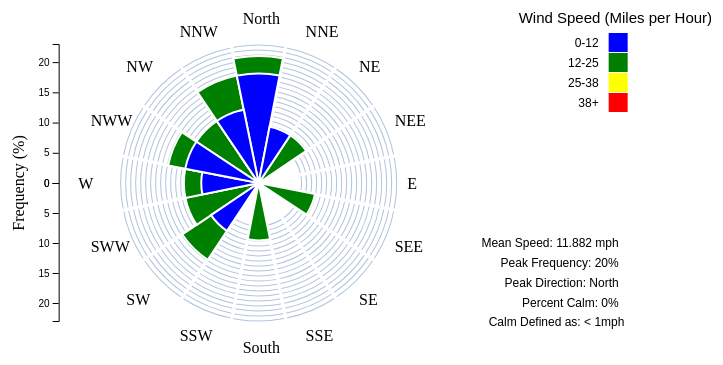
D3 v4 page, settled after 480 driven frames (8 s of simulated time); the page loaded 2 data file(s).


// ── HopWind.js
//arrays for the values in each of the columns
var dir=[];
var dirCount=[];
var zero12=[];
var twelve25=[];
var twentyfive38=[];
var thirty8=[];
//array for bottom legend
var legNames=["Mean Speed: ", "Peak Frequency: ", "Peak Direction: ", "Percent Calm: "];
var maxSpeed=[];

//importing the data, pushing every value in every column into their respective array
d3.csv("hmf_practice.csv",function(csv){
            csv.map(function(d){
                dir.push(d.direction);
                dirCount.push(+d.directionCount);
                zero12.push(+d.zeroTwelve);
                twelve25.push(+d.twelveTwentyfive);
                twentyfive38.push(+d.twentyfiveThirtyeight);
                thirty8.push(+d.thirtyeightPlus);
                maxSpeed.push(+d.maxSpeed);
            })


//variables for the data that will create the background arcs, and set height, width, and radius
//parameters
var data = [1, 1, 1, 1, 1,1,1,1,1,1,1,1,1,1,1,1];
var width = 400;
var height = 400;
var radius = 140;
var radians = Math.PI/180

//creates tooltip, sets parameters
var tooltip = d3.select("body").append("div").style("opacity","0").style("position","absolute");

//Colour scale for inside arcs and legend
var color = d3.scaleOrdinal()
  .range(["blue", "green", "yellow", "red"]);

//Gets the maximum value in the Direction Count column
var maxCount = d3.max(dirCount)

//slightly larger than maxCount to manipulate arc magnitude
var pref = maxCount * .15

//gets sum of direction counts
var totality = 0;
for (var i = 0; i < 16; i++) {
  totality = (dirCount[i] + totality)
}

//finds index of highest direction count
var peakIndex = 0;
for (var i = 0; i < 16; i++) {
if (dirCount[i] == maxCount) {
  peakIndex = i;
  }
};

//Direction of most wind counts using direction count index from for loop
var peakDir = dir[peakIndex]

//Creates pie chart variable
var pie = d3.pie()

//creates linear scale for top axis
var y = d3.scaleLinear()
              .domain([0,(((maxCount + pref)/totality) * 100)])
              .range([0,-139]);

//creates linear scale for bottom axis
var help = d3.scaleLinear()
              .domain([(((maxCount + pref)/totality) * 100),0])
              .range([138,0]);

//creates variable for top y axis
var yAxis = d3.axisLeft(y);

//creates variable for bottom y axis
var helpAxis = d3.axisLeft(help);

//creates variable to round values to two decimal places
var rounding = d3.format(".3f");

//variable calculating mean speed from maxSpeed array and rounding for human readability
var meanSpeed = (rounding(d3.mean(maxSpeed))) + " mph";

//finds how many times wind is calm and increments variable
var calmCount=0;
for (var i = 0; i <= maxSpeed.length; i++) {
  if(maxSpeed[i] < 1) {
    calmCount++;
  }
}

//divides highest direction count by total counts to find peak frequency
var peakFreq = (rounding(maxCount/totality) * 100) + "%"

//divides calm count by length of maxSpeed array to find percentage in which wind was calm
var percCalm = ((calmCount/maxSpeed.length) * 100) + "%"

//creates array to hold values for bottom legend
var legValues=[meanSpeed, peakFreq, peakDir, percCalm];

//creates svg image, sets parameters
var svg = d3.select("body").append("svg")
  .attr("width", "100%")
  .attr("height", 960)
  .append("g")
  .attr("transform", "translate(" + width / 1.5 + "," + height / 2 + ")")

//creates g group and attributes class within which
//it creates arcs based on 'data' array
var g = svg.selectAll(".arc")
  .data(pie(data))
  .enter().append("g")
  .attr("class", "arc")


//creates and places tiny arcs lines on each of the background arcs based on radius
for (var i = 0; i < 20; i++) {
  arc = d3.arc()
    .outerRadius(radius)
    .innerRadius(radius - 4)
    .startAngle(function(d) {return d.startAngle - Math.PI/16;})
    .endAngle(function(d) {return d.endAngle - Math.PI/16;});

  radius = radius - 5;

  g.append("path")
    .attr("d", arc)
    .style("fill", "lightsteelblue")
    .style("stroke", "#ffffff")
    .style("stroke-width", 3)
}

//sets start angle where arcs are drawn from, for loop draws arcs with magnitude based on certain array
var startAngle = -11.5*radians;
for (var i = 0; i < 16; i++) {
  arc = d3.arc()
    .innerRadius(0)
    //adds all the arc magnitudes together so that the arc colours appear in the proper order
    .outerRadius(radius + (((thirty8[i] + twentyfive38[i] + twelve25[i] + zero12[i])/(maxCount + pref)) * 10000) / 100)
    .startAngle(startAngle)
    //sets angle where the arc stops and the new angle that the next arc will draw from
        .endAngle(startAngle + 2*Math.PI/16)
    startAngle = (startAngle + 2*Math.PI/16)

    if(thirty8[i]!=0){
  //draws the arcs, fill based on the array values are coming from
  svg.append("path")
    .attr("class", "arc")
    .attr("d", arc)
    .style("fill", "red")
    .style("stroke", "#ffffff")
    .style("stroke-width", 2)
}
}

//sets start angle where arcs are drawn from, for loop draws arcs with magnitude based on certain array
var startAngle = -11.5*radians;
for (var i = 0; i < 16; i++) {
  arc = d3.arc()
    .innerRadius(0)
    //adds all the arc magnitudes together so that the arc colours appear in the proper order
    .outerRadius(radius + (((twentyfive38[i] + twelve25[i] + zero12[i])/(maxCount + pref)) * 10000) / 100)
    .startAngle(startAngle)
    //sets angle where the arc stops and the new angle that the next arc will draw from
        .endAngle(startAngle + 2*Math.PI/16)
    startAngle = (startAngle + 2*Math.PI/16)

    if(twentyfive38[i]!=0){
  //draws the arcs, fill based on the array values are coming from
  svg.append("path")
    .attr("class", "arc")
    .attr("d", arc)
    .style("fill", "yellow")
    .style("stroke", "#ffffff")
    .style("stroke-width", 2)
}
}

//sets start angle where arcs are drawn from, for loop draws arcs with magnitude based on certain array
var startAngle = -11.5*radians;
for (var i = 0; i < 16; i++) {
  arc = d3.arc()
    .innerRadius(0)
    //adds all the arc magnitudes together so that the arc colours appear in the proper order
    .outerRadius(radius + (((twelve25[i] + zero12[i])/(maxCount + pref)) * 10000) / 100)
    .startAngle(startAngle)
    //sets angle where the arc stops and the new angle that the next arc will draw from
        .endAngle(startAngle + 2*Math.PI/16)
    startAngle = (startAngle + 2*Math.PI/16)

    if(twelve25[i]!=0){
  //draws the arcs, fill based on the array values are coming from
  svg.append("path")
    .attr("class", "arc")
    .attr("d", arc)
    .style("fill", "green")
    .style("stroke", "#ffffff")
    .style("stroke-width", 2)
  }

}

//sets start angle where arcs are drawn from, for loop draws arcs with magnitude based on certain array
var startAngle = -11.5*radians;
for (var i = 0; i < 16; i++) {
  arc = d3.arc()
    .innerRadius(0)
    //adds all the arc magnitudes together so that the arc colours appear in the proper order
    .outerRadius(radius + ((zero12[i]/(maxCount + pref)) * 10000) / 100)
    .startAngle(startAngle)
    //sets angle where the arc stops and the new angle that the next arc will draw from
        .endAngle(startAngle + 2*Math.PI/16)
    startAngle = (startAngle + 2*Math.PI/16)

    if(zero12[i]!=0){
  //draws the arcs, fill based on the array values are coming from
  svg.append("path")
    .attr("class", "arc")
    .attr("d", arc)
    .style("fill", "blue")
    .style("stroke", "#ffffff")
    .style("stroke-width", 2)
}

}

  //on mouseover, tooltip is activated
  g.on('mouseover', function(d,i) {
       tooltip.transition()
           .style("visibility","visible")
           .style('opacity', .9)

       //positions and sets tooltip text
       tooltip.html((rounding(dirCount[i]/totality) * 100) + "%")
           .style('left', (d3.event.pageX - 15) + 'px')
           .style('top',  (d3.event.pageY - 20) + 'px')

       //upon mouseover, changes opacity of arcs
       tempColor = this.style.fill;
       d3.select(this)
           .style('opacity', .5)
   })

//on mouseout, tooltip is hidden, arcs returned to their original colour
    .on('mouseout', function(d) {
        d3.select(this)
            .style('opacity', 1)
            .style('fill', tempColor)
            tooltip.transition().duration(1000).style("visibility","hidden")
            });


//appends the top y axis to the svg
svg.append("g")
    .attr("class","y axis")
    .attr("transform", "translate(-200,0)")
    .call(yAxis.ticks(4));

//appends the bottom y axis to the svg
svg.append("g")
    .attr("class","help axis")
    .attr("transform", "translate(-200,0)")
    .call(helpAxis.ticks(4));

//add text behind the y axixs
svg.append("text")
        .attr("text-anchor", "middle")  // this makes it easy to centre the text as the transform is applied to the anchor
        .attr("transform", "translate(-235,0)rotate(-90)")  // text is drawn off the screen top left, move down and out and rotate
        .text("Frequency (%)");

//creates arc positions in which the labels will reside
var labelArc = d3.arc()
    .outerRadius(203 - 37)
    .innerRadius(203 - 40)
    .startAngle(function(d) {return d.startAngle - Math.PI/16;})
    .endAngle(function(d) {return d.endAngle - Math.PI/16;});

//appends directions from direction array to the group
    g.append("text")
      .attr("transform", function(d) { return "translate(" + labelArc.centroid(d) + ")"; })
      .attr("dy", ".35em")
      .attr("dx", "-1em")
      .text(function(d,i) { return dir[i]; })

//importing title data and placing the headings in an array
d3.csv("hmf_titles.csv", function(d, i, columns) {
  for (var i = 1, n = columns.length; i < n; ++i) d[columns[i]] = +d[columns[i]];
  return d;
    }, function(error, data) {
  if (error) throw error;

  var keys = data.columns.slice(1);

//creates top legend variable and sets location/text parameters,
//sets number of lines in legend based on number of items in headings array
var legend = svg.append("g")
      .attr("font-family", "sans-serif")
      .attr("font-size", 12)
      .attr("text-anchor", "end")
    .selectAll("g")
    .data(keys.slice())
    .enter().append("g")
      .attr("transform", function(d, i) { return "translate(0," + i * 20 + ")"; });

//creates rectangle boxes for top legend, sets parameters, bases colours on colour array
legend.append("rect")
      .attr("x", width - 50)
      .attr("width", 19)
      .attr("height", 19)
      .attr("y", -150)
      .attr("fill", color);

//appends text from headings array onto top legend group
//sets parameters for text
  legend.append("text")
      .attr("x", width - 60)
      .attr("y", -140)
      .attr("dy", "0.32em")
      .text(function(d) { return d; });

//appends text (legend title) onto top legend
  svg.append("g")
        .attr("font-family", "sans-serif")
        .attr("font-size", 15)
        .append("text")
      .attr("x", width - 140)
      .attr("y", -160)
      .text("Wind Speed (Miles per Hour)");

//appends bottom legend text on group and sets parameters so
//that it doesn't overlap with top legend. function is based on
//data from specific arrays
legend.append("text")
    .attr("x", width - 40)
    .attr("y", 60)
    .attr("dy", "0.32em")
    .text(function(d,i) { return legNames[i] + legValues[i]; });

//appends text constant onto bottom legend, parameters set so that it doesn't
//overlap with text in bottom legend
svg.append("g")
      .attr("font-family", "sans-serif")
      .attr("font-size", 12)
      .append("text")
    .attr("x", width - 170)
    .attr("y", 139)
    .attr("dy", "0.32em")
    .text("Calm Defined as: < 1mph");



    });

});


### data: hmf_practice.csv
direction, directionCount, zeroTwelve, twelveTwentyfive, twentyfiveThirtyeight, thirtyeightPlus, maxSpeed
North, 5, 4, 1, 0, 0, 9.21
NNE, 1, 1, 0, 0, 0, 12.06
NE, 1, 0, 1, 0, 0, 11.84
NEE, 0, 0, 0, 0, 0, 12.71
E, 0, 0, 0, 0, 0, 11.62
SEE, 1, 0, 1, 0, 0, 11.62
SE, 0, 0, 0, 0, 0, 11.18
SSE, 0, 0, 0, 0, 0, 9.21
South, 1, 0, 1, 0, 0, 12.28
SSW, 0, 0, 0, 0, 0, 12.06
SW, 3, 1, 2, 0, 0, 14.69
SWW, 2, 0, 2, 0, 0, 10.74
W, 2, 1, 1, 0, 0, 14.25
NWW, 3, 2, 1, 0, 0, 11.84
NW, 2, 0, 2, 0, 0, 10.52
NNW, 4, 2, 2, 0, 0, 10.96
, , , , , , 13.59
, , , , , , 11.84
, , , , , , 12.28
, , , , , , 13.37
, , , , , , 14.25
, , , , , , 9.21
, , , , , , 10.74
, , , , , , 13.59
, , , , , , 11.4

### data: hmf_titles.csv, 31 bytes — head not shown